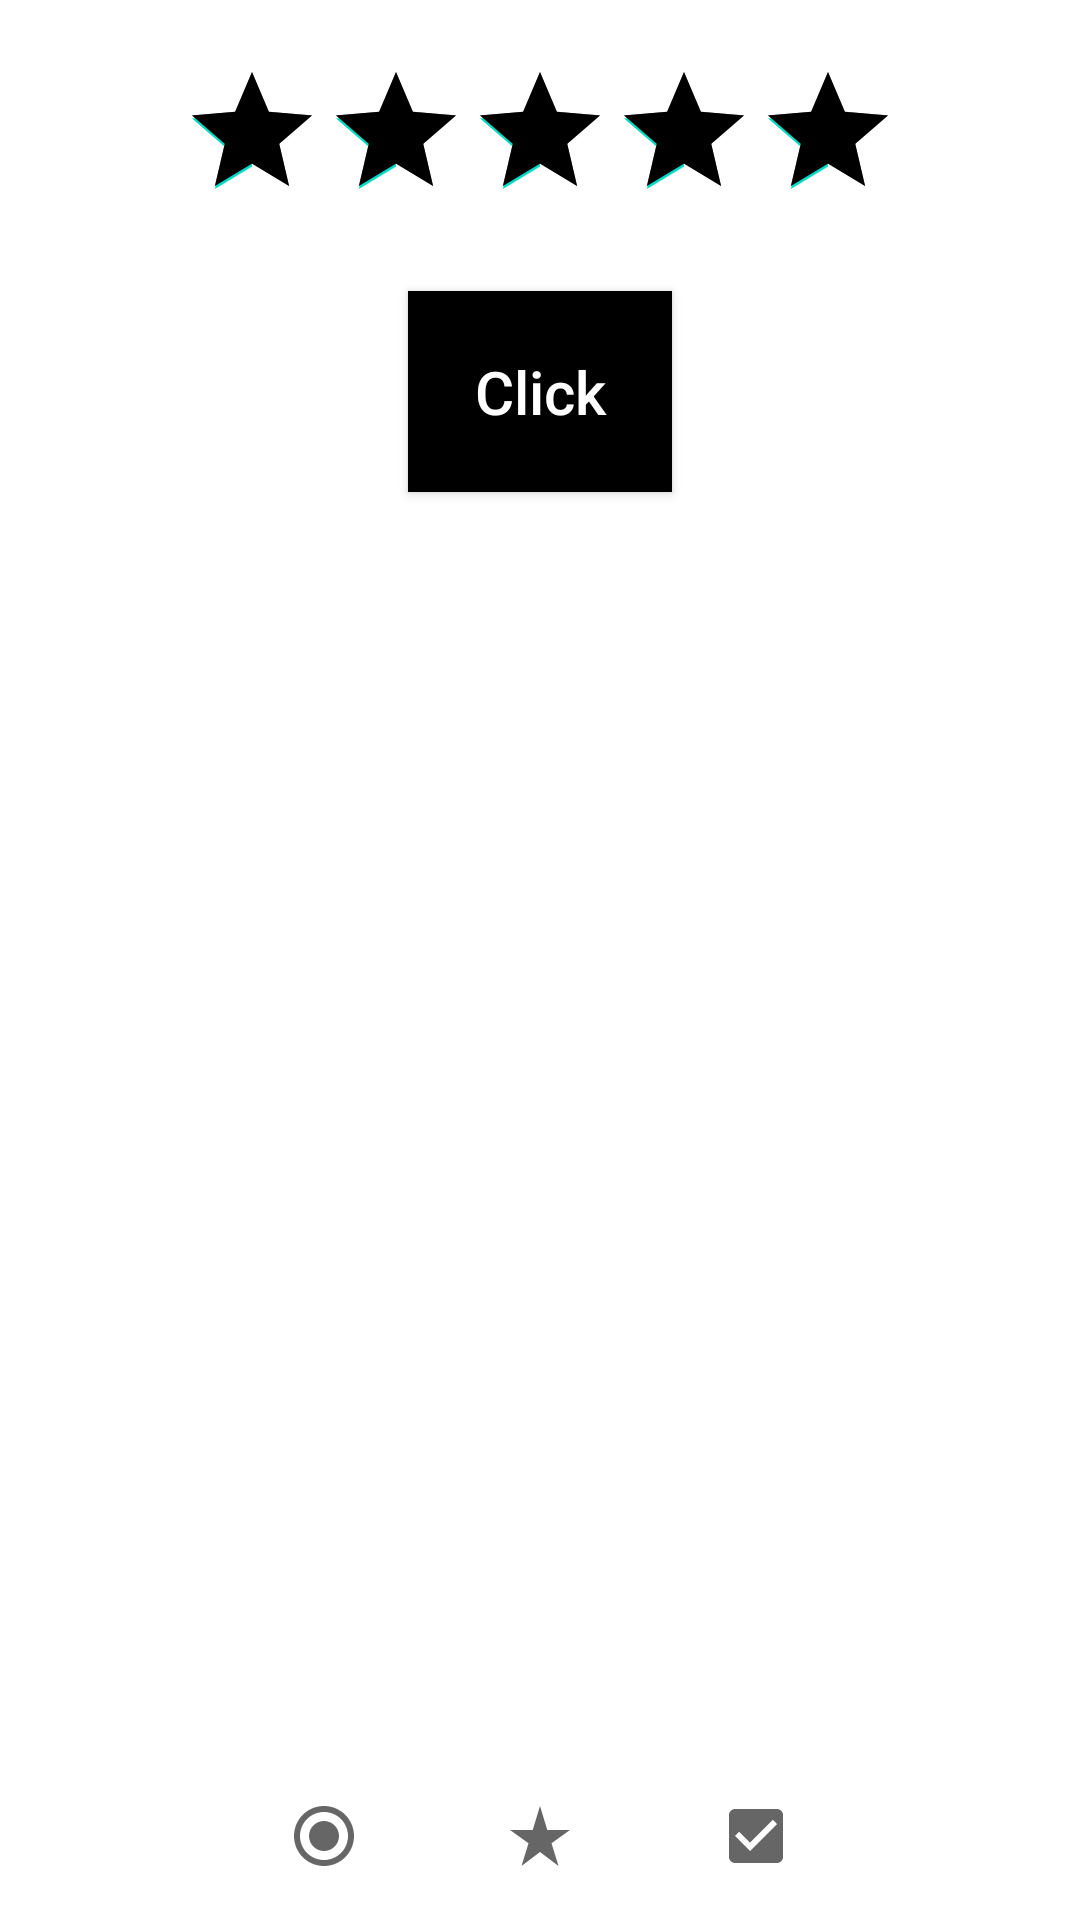

Produce the Android XML layout that renders to this screen, including the resource entries it uses.
<!-- AndroidManifest.xml: application theme Theme.NameApp -->
<!-- res/layout/activity_rating_bar.xml -->
<?xml version="1.0" encoding="utf-8"?>
<RelativeLayout xmlns:android="http://schemas.android.com/apk/res/android"
    xmlns:app="http://schemas.android.com/apk/res-auto"
    xmlns:tools="http://schemas.android.com/tools"
    android:layout_width="match_parent"
    android:layout_height="match_parent"
    tools:context=".RatingBarActivity">
    <androidx.appcompat.widget.AppCompatRatingBar
        android:layout_width="wrap_content"
        android:layout_height="wrap_content"
        android:id="@+id/rating"
        android:numStars="5"
        android:stepSize="0.25"
        android:progressTint="@color/black"
        android:backgroundTint="@color/white"
        android:progressBackgroundTint="#808080"
        android:indeterminateTint="#808080"
        android:rating="5"
        android:layout_centerHorizontal="true"
        android:layout_margin="20dp"/>
    <androidx.appcompat.widget.AppCompatButton
        android:id="@+id/ratingButton"
        android:layout_width="wrap_content"
        android:layout_height="wrap_content"
        android:layout_below="@+id/rating"
        android:layout_centerHorizontal="true"
        android:background="@color/black"
        android:text="Click"
        android:textColor="@color/white"
        android:textAllCaps="false"
        android:padding="20dp"
        android:textSize="20sp"/>
    <com.google.android.material.appbar.AppBarLayout
        android:layout_width="match_parent"
        android:layout_height="wrap_content"
        android:id="@+id/bottom"
        android:layout_alignParentBottom="true">
        <com.google.android.material.bottomnavigation.BottomNavigationView
            android:layout_width="match_parent"
            android:layout_height="wrap_content"
            android:id="@+id/bottom_nav"
            app:labelVisibilityMode="unlabeled"
            android:background="?android:attr/windowBackground"
            app:menu="@menu/bottom_nav_menu"/>

    </com.google.android.material.appbar.AppBarLayout>

</RelativeLayout>
<!-- resources referenced by this layout -->
<resources>
  <style name="Theme.NameApp" parent="Theme.MaterialComponents.DayNight.DarkActionBar">
          
          <item name="colorPrimary">@color/purple_500</item>
          <item name="colorPrimaryVariant">@color/purple_700</item>
          <item name="colorOnPrimary">@color/white</item>
          
          <item name="colorSecondary">@color/teal_200</item>
          <item name="colorSecondaryVariant">@color/teal_700</item>
          <item name="colorOnSecondary">@color/black</item>
          
          <item name="android:statusBarColor">?attr/colorPrimaryVariant</item>
          
      </style>
  <!-- not gathered from this repository: default colours our renderer supplied (Android Studio template values) -->
  <color name="purple_500">#FF6200EE</color>
  <color name="purple_700">#FF3700B3</color>
  <color name="teal_200">#FF03DAC5</color>
  <color name="teal_700">#FF018786</color>
  <color name="black">#FF000000</color>
  <color name="white">#FFFFFFFF</color>
</resources>
